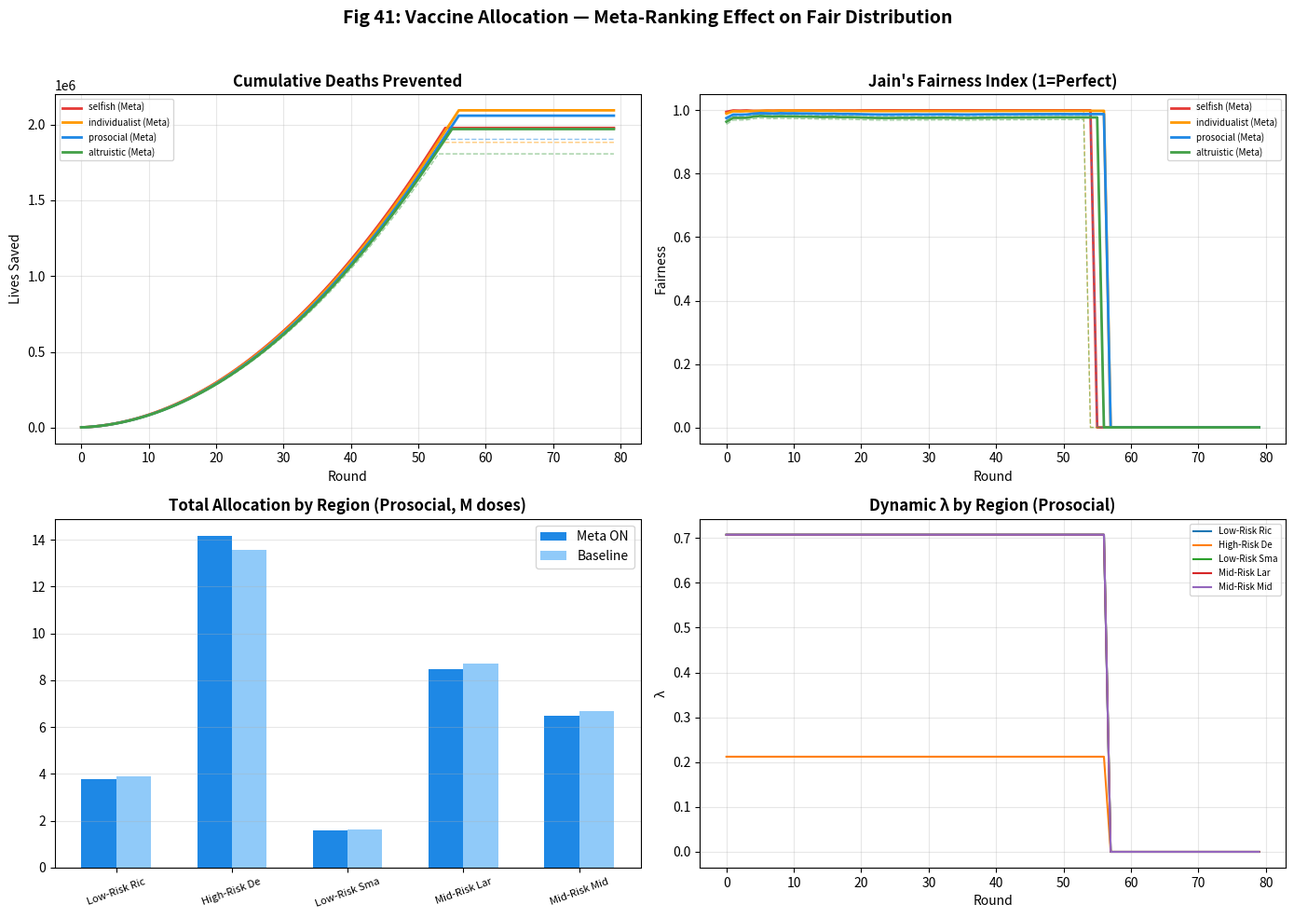
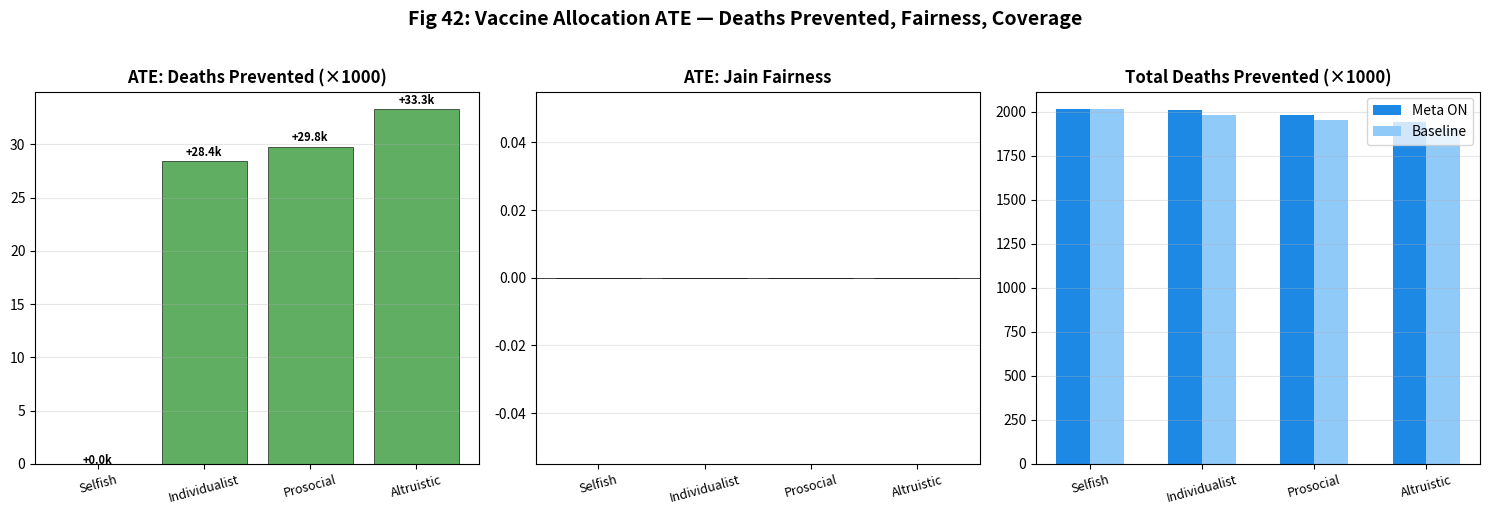

Write Python code to recreate these figures, in order.
"""
O2: 백신 배분 딜레마 (Vaccine Allocation Dilemma)
EthicaAI Phase O — 연구축 II: 현실 사회 딜레마

N개 지역이 한정된 백신을 배분하는 공공재 딜레마.
메타랭킹(λ)이 공정한 배분에 미치는 효과를 분석합니다.

출력: Fig 41 (지역별 배분 + 사망률), Fig 42 (ATE)
"""

import numpy as np
import matplotlib.pyplot as plt
import matplotlib
matplotlib.use('Agg')
import json
import os
import sys

OUTPUT_DIR = sys.argv[1] if len(sys.argv) > 1 else os.environ.get(
    "ETHICAAI_OUTPUT_DIR", "simulation/outputs/reproduce"
)
os.makedirs(OUTPUT_DIR, exist_ok=True)

# === 지역 설정 (하드코딩 금지) ===
REGION_CONFIGS = {
    "region_A": {"population": 10_000_000, "infection_rate": 0.05, "hospital_cap": 0.08, "name": "Low-Risk Rich"},
    "region_B": {"population": 50_000_000, "infection_rate": 0.15, "hospital_cap": 0.03, "name": "High-Risk Dense"},
    "region_C": {"population": 5_000_000,  "infection_rate": 0.02, "hospital_cap": 0.12, "name": "Low-Risk Small"},
    "region_D": {"population": 30_000_000, "infection_rate": 0.10, "hospital_cap": 0.05, "name": "Mid-Risk Large"},
    "region_E": {"population": 20_000_000, "infection_rate": 0.08, "hospital_cap": 0.06, "name": "Mid-Risk Mid"},
}

VACCINE_PARAMS = {
    "total_doses_ratio": 0.3,        # 전체 인구 대비 30%만 백신 가용
    "efficacy": 0.85,
    "mortality_untreated": 0.02,
    "mortality_vaccinated": 0.002,
    "herd_immunity_threshold": 0.7,
}

SVO_CONDITIONS = {"selfish": 0.0, "individualist": 15.0, "prosocial": 45.0, "altruistic": 90.0}
N_ROUNDS = 80
N_SEEDS = 10


def jain_fairness(x):
    """Jain의 공정성 지수: 1=완전공정"""
    x = np.abs(x) + 1e-8
    n = len(x)
    return float((np.sum(x)) ** 2 / (n * np.sum(x ** 2)))


def simulate_vaccine(svo_theta_deg, seed, use_meta=True):
    """백신 배분 시뮬레이션"""
    rng = np.random.RandomState(seed)
    svo_theta = np.radians(svo_theta_deg)
    lambda_base = np.sin(svo_theta)
    
    regions = list(REGION_CONFIGS.keys())
    n_regions = len(regions)
    populations = np.array([REGION_CONFIGS[r]["population"] for r in regions], dtype=float)
    infection_rates = np.array([REGION_CONFIGS[r]["infection_rate"] for r in regions])
    hospital_caps = np.array([REGION_CONFIGS[r]["hospital_cap"] for r in regions])
    
    total_pop = np.sum(populations)
    total_doses = int(total_pop * VACCINE_PARAMS["total_doses_ratio"])
    
    # 기록
    allocation_history = np.zeros((N_ROUNDS, n_regions))
    deaths_prevented = np.zeros(N_ROUNDS)
    fairness_history = np.zeros(N_ROUNDS)
    lambda_history = np.zeros((N_ROUNDS, n_regions))
    vaccinated = np.zeros(n_regions)
    
    for t in range(N_ROUNDS):
        # 잔여 백신
        remaining_doses = total_doses - np.sum(vaccinated)
        if remaining_doses <= 0:
            allocation_history[t:] = 0
            break
        
        doses_this_round = min(remaining_doses, total_doses / N_ROUNDS * 1.5)
        
        # 각 지역의 λ 결정
        lambdas = np.zeros(n_regions)
        for i in range(n_regions):
            if use_meta:
                # 위기 기반 λ 조절
                vax_coverage = vaccinated[i] / (populations[i] + 1e-8)
                crisis = infection_rates[i] * (1 - vax_coverage) / (hospital_caps[i] + 1e-8)
                
                if crisis > 2.0:
                    lambdas[i] = min(1.0, lambda_base * 0.3)  # 자기 지역 위기 → 이기적
                elif vax_coverage > VACCINE_PARAMS["herd_immunity_threshold"]:
                    lambdas[i] = min(1.0, lambda_base * 1.8)  # 여유 → 관대
                else:
                    lambdas[i] = lambda_base
            else:
                lambdas[i] = lambda_base
        
        lambda_history[t] = lambdas
        
        # 배분 결정 (λ가 높을수록 감염률 비례 배분, 낮을수록 자기 인구 비례)
        claims = np.zeros(n_regions)
        for i in range(n_regions):
            selfish_claim = populations[i] / total_pop  # 인구 비례
            fair_claim = infection_rates[i] / np.sum(infection_rates)  # 감염률 비례 (공정)
            claims[i] = (1 - lambdas[i]) * selfish_claim + lambdas[i] * fair_claim
        
        claims = claims / (np.sum(claims) + 1e-8)
        allocations = claims * doses_this_round + rng.normal(0, doses_this_round * 0.01, n_regions)
        allocations = np.clip(allocations, 0, doses_this_round)
        allocations = allocations / (np.sum(allocations) + 1e-8) * doses_this_round
        
        allocation_history[t] = allocations
        vaccinated += allocations
        
        # 사망 방지 계산
        for i in range(n_regions):
            vax_cov = vaccinated[i] / (populations[i] + 1e-8)
            deaths_base = populations[i] * infection_rates[i] * VACCINE_PARAMS["mortality_untreated"]
            deaths_vax = populations[i] * infection_rates[i] * (
                (1 - vax_cov) * VACCINE_PARAMS["mortality_untreated"] +
                vax_cov * VACCINE_PARAMS["mortality_vaccinated"]
            )
            deaths_prevented[t] += (deaths_base - deaths_vax)
        
        # 공정성 (접종률 기준)
        vax_coverages = vaccinated / (populations + 1e-8)
        fairness_history[t] = jain_fairness(vax_coverages)
    
    return {
        "allocations": allocation_history,
        "deaths_prevented": deaths_prevented,
        "fairness": fairness_history,
        "lambdas": lambda_history,
        "total_deaths_prevented": float(np.sum(deaths_prevented)),
        "final_fairness": float(np.mean(fairness_history[-20:])),
        "final_coverage": float(np.mean(vaccinated / (populations + 1e-8))),
    }


def run_experiment():
    results = {}
    for svo_name, svo_theta in SVO_CONDITIONS.items():
        meta_runs = [simulate_vaccine(svo_theta, s, True) for s in range(N_SEEDS)]
        base_runs = [simulate_vaccine(svo_theta, s, False) for s in range(N_SEEDS)]
        results[svo_name] = {
            "meta_deaths_prevented": float(np.mean([r["total_deaths_prevented"] for r in meta_runs])),
            "base_deaths_prevented": float(np.mean([r["total_deaths_prevented"] for r in base_runs])),
            "meta_fairness": float(np.mean([r["final_fairness"] for r in meta_runs])),
            "base_fairness": float(np.mean([r["final_fairness"] for r in base_runs])),
            "ate_deaths": float(np.mean([r["total_deaths_prevented"] for r in meta_runs]) -
                                np.mean([r["total_deaths_prevented"] for r in base_runs])),
            "ate_fairness": float(np.mean([r["final_fairness"] for r in meta_runs]) -
                                  np.mean([r["final_fairness"] for r in base_runs])),
            "meta_runs": meta_runs,
            "base_runs": base_runs,
        }
    return results


def plot_fig41(results):
    """Fig 41: 백신 배분 — 지역별 배분 + 공정성"""
    fig, axes = plt.subplots(2, 2, figsize=(14, 10))
    fig.suptitle("Fig 41: Vaccine Allocation — Meta-Ranking Effect on Fair Distribution",
                 fontsize=14, fontweight='bold', y=0.98)
    colors = {'selfish': '#e53935', 'individualist': '#ff9800', 'prosocial': '#1e88e5', 'altruistic': '#43a047'}
    
    # 상좌: 누적 사망 방지
    ax = axes[0, 0]
    for svo in SVO_CONDITIONS:
        meta_run = results[svo]["meta_runs"][0]
        ax.plot(np.cumsum(meta_run["deaths_prevented"]), color=colors[svo], linewidth=2, label=f'{svo} (Meta)')
        base_run = results[svo]["base_runs"][0]
        ax.plot(np.cumsum(base_run["deaths_prevented"]), color=colors[svo], linewidth=1, linestyle='--', alpha=0.5)
    ax.set_title('Cumulative Deaths Prevented', fontweight='bold')
    ax.set_xlabel('Round'); ax.set_ylabel('Lives Saved'); ax.legend(fontsize=7); ax.grid(True, alpha=0.3)
    
    # 상우: Jain 공정성 지수
    ax = axes[0, 1]
    for svo in SVO_CONDITIONS:
        meta_run = results[svo]["meta_runs"][0]
        ax.plot(meta_run["fairness"], color=colors[svo], linewidth=2, label=f'{svo} (Meta)')
        base_run = results[svo]["base_runs"][0]
        ax.plot(base_run["fairness"], color=colors[svo], linewidth=1, linestyle='--', alpha=0.5)
    ax.set_title("Jain's Fairness Index (1=Perfect)", fontweight='bold')
    ax.set_xlabel('Round'); ax.set_ylabel('Fairness'); ax.legend(fontsize=7); ax.grid(True, alpha=0.3)
    
    # 하좌: 지역별 최종 배분 (prosocial Meta)
    ax = axes[1, 0]
    meta_run = results["prosocial"]["meta_runs"][0]
    base_run = results["prosocial"]["base_runs"][0]
    region_names = [REGION_CONFIGS[r]["name"][:12] for r in REGION_CONFIGS]
    x = np.arange(len(region_names))
    meta_alloc = np.sum(meta_run["allocations"], axis=0)
    base_alloc = np.sum(base_run["allocations"], axis=0)
    ax.bar(x - 0.15, meta_alloc / 1e6, 0.3, label='Meta ON', color='#1e88e5')
    ax.bar(x + 0.15, base_alloc / 1e6, 0.3, label='Baseline', color='#90caf9')
    ax.set_title('Total Allocation by Region (Prosocial, M doses)', fontweight='bold')
    ax.set_xticks(x); ax.set_xticklabels(region_names, rotation=20, fontsize=8)
    ax.legend(); ax.grid(True, axis='y', alpha=0.3)
    
    # 하우: λ 분화 (prosocial Meta)
    ax = axes[1, 1]
    for i, name in enumerate(region_names):
        ax.plot(meta_run["lambdas"][:, i], linewidth=1.5, label=name)
    ax.set_title('Dynamic λ by Region (Prosocial)', fontweight='bold')
    ax.set_xlabel('Round'); ax.set_ylabel('λ'); ax.legend(fontsize=7); ax.grid(True, alpha=0.3)
    
    plt.tight_layout(rect=[0, 0, 1, 0.96])
    path = os.path.join(OUTPUT_DIR, "fig41_vaccine_allocation.png")
    plt.savefig(path, dpi=200, bbox_inches='tight'); plt.close()
    print(f"[O2] Fig 41 저장: {path}")


def plot_fig42(results):
    """Fig 42: 백신 배분 ATE"""
    fig, axes = plt.subplots(1, 3, figsize=(15, 5))
    fig.suptitle("Fig 42: Vaccine Allocation ATE — Deaths Prevented, Fairness, Coverage",
                 fontsize=14, fontweight='bold', y=1.02)
    
    svo_names = list(SVO_CONDITIONS.keys())
    x = np.arange(len(svo_names))
    labels = [s.capitalize() for s in svo_names]
    
    # ATE Deaths Prevented
    ax = axes[0]
    ates = [results[s]["ate_deaths"] for s in svo_names]
    colors_bar = ['#43a047' if v > 0 else '#e53935' for v in ates]
    ax.bar(x, [a / 1e3 for a in ates], color=colors_bar, alpha=0.85, edgecolor='black', linewidth=0.5)
    ax.set_title('ATE: Deaths Prevented (×1000)', fontweight='bold')
    ax.set_xticks(x); ax.set_xticklabels(labels, rotation=15, fontsize=9)
    ax.axhline(0, color='black', linewidth=0.5); ax.grid(True, axis='y', alpha=0.3)
    for i, v in enumerate(ates):
        ax.text(i, v / 1e3 + 0.5 * np.sign(v), f'{v / 1e3:+.1f}k', ha='center', fontweight='bold', fontsize=8)
    
    # ATE Fairness
    ax = axes[1]
    ates_f = [results[s]["ate_fairness"] for s in svo_names]
    colors_f = ['#43a047' if v > 0 else '#e53935' for v in ates_f]
    ax.bar(x, ates_f, color=colors_f, alpha=0.85, edgecolor='black', linewidth=0.5)
    ax.set_title('ATE: Jain Fairness', fontweight='bold')
    ax.set_xticks(x); ax.set_xticklabels(labels, rotation=15, fontsize=9)
    ax.axhline(0, color='black', linewidth=0.5); ax.grid(True, axis='y', alpha=0.3)
    
    # Meta vs Base (복지)
    ax = axes[2]
    meta_v = [results[s]["meta_deaths_prevented"] / 1e3 for s in svo_names]
    base_v = [results[s]["base_deaths_prevented"] / 1e3 for s in svo_names]
    ax.bar(x - 0.15, meta_v, 0.3, label='Meta ON', color='#1e88e5')
    ax.bar(x + 0.15, base_v, 0.3, label='Baseline', color='#90caf9')
    ax.set_title('Total Deaths Prevented (×1000)', fontweight='bold')
    ax.set_xticks(x); ax.set_xticklabels(labels, rotation=15, fontsize=9)
    ax.legend(); ax.grid(True, axis='y', alpha=0.3)
    
    plt.tight_layout()
    path = os.path.join(OUTPUT_DIR, "fig42_vaccine_ate.png")
    plt.savefig(path, dpi=200, bbox_inches='tight'); plt.close()
    print(f"[O2] Fig 42 저장: {path}")


if __name__ == "__main__":
    print("=" * 60)
    print("  [O2] 백신 배분 딜레마")
    print("=" * 60)
    
    results = run_experiment()
    
    print("\n--- Vaccine Allocation Summary ---")
    for svo_name in SVO_CONDITIONS:
        d = results[svo_name]
        print(f"  {svo_name:>12s} | Meta Deaths={d['meta_deaths_prevented']:.0f} | "
              f"Base={d['base_deaths_prevented']:.0f} | ATE={d['ate_deaths']:+.0f} | "
              f"Fairness Meta={d['meta_fairness']:.3f}")
    
    plot_fig41(results)
    plot_fig42(results)
    
    json_data = {sn: {k: v for k, v in d.items() if k not in ("meta_runs", "base_runs")} for sn, d in results.items()}
    json_path = os.path.join(OUTPUT_DIR, "vaccine_results.json")
    with open(json_path, 'w', encoding='utf-8') as f:
        json.dump(json_data, f, indent=2, ensure_ascii=False)
    print(f"\n[O2] 결과 JSON: {json_path}")
